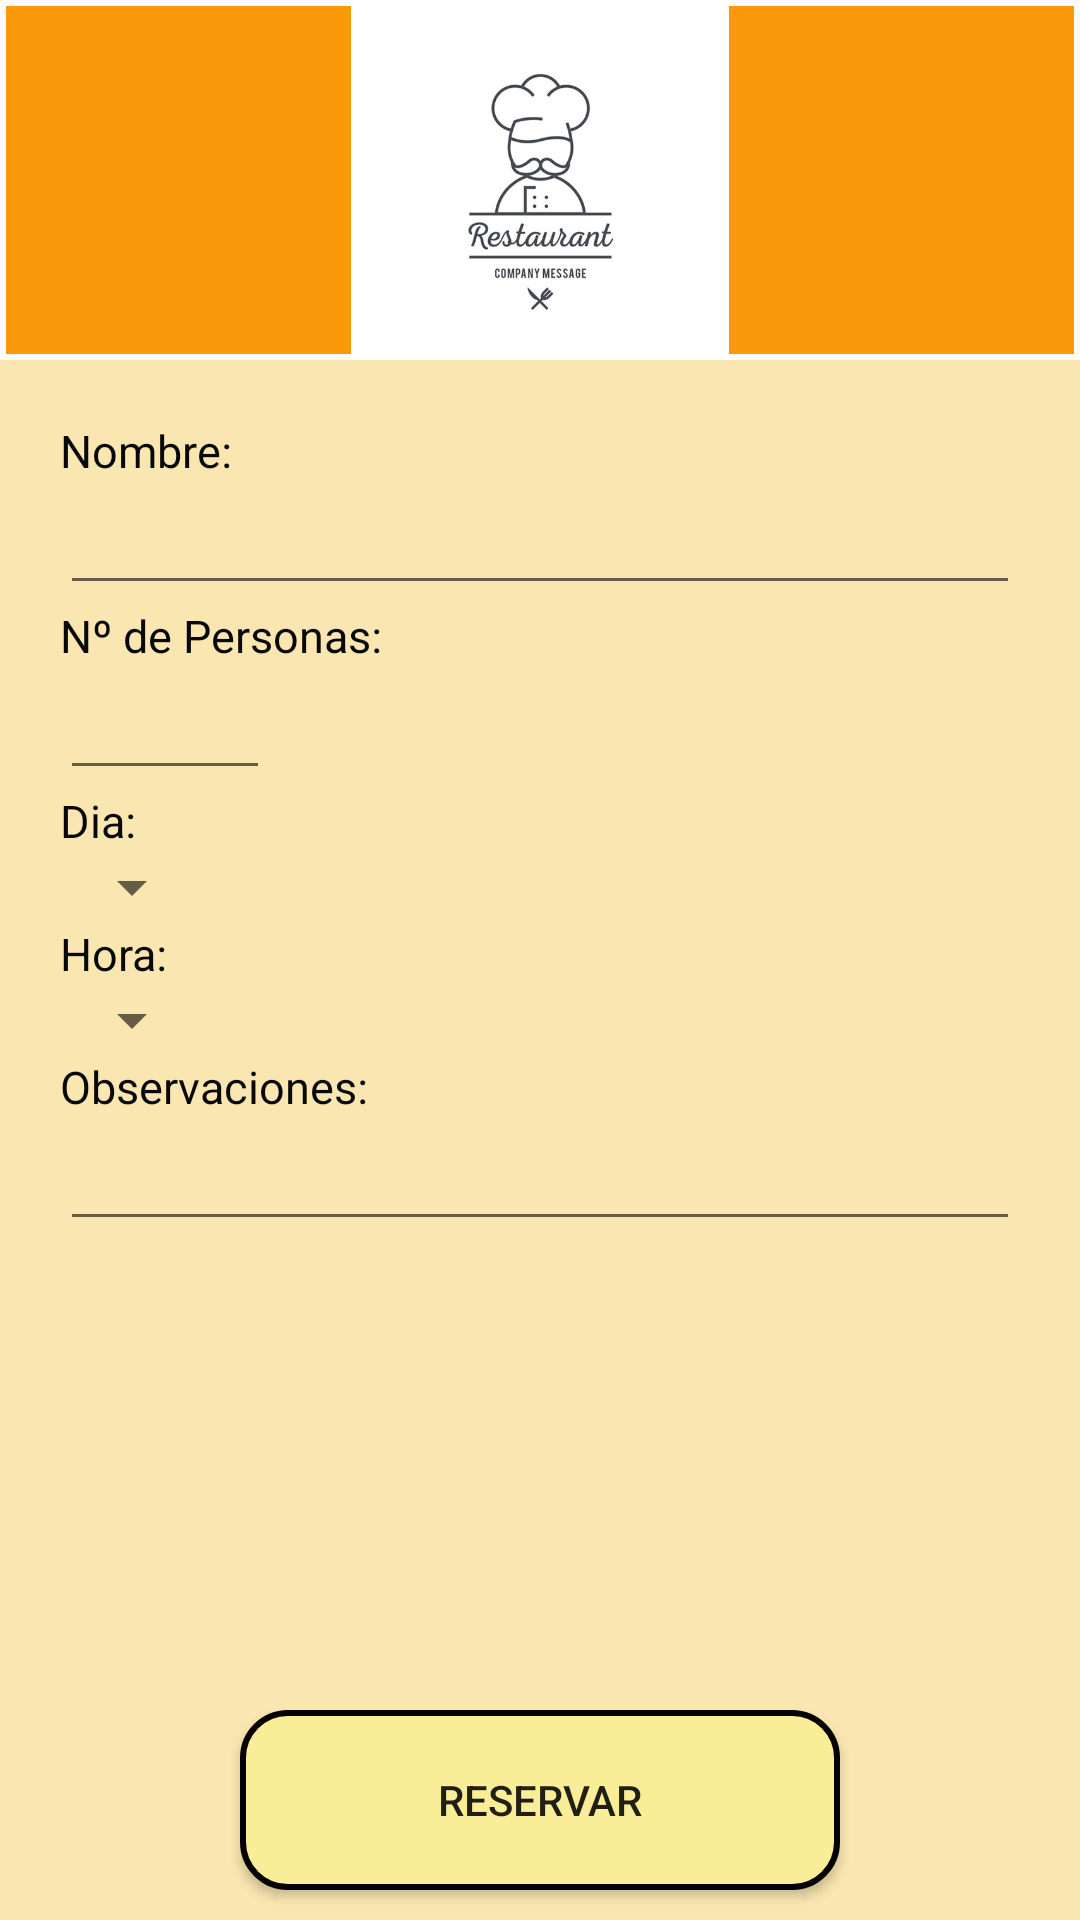

Produce the Android XML layout that renders to this screen, including the resource entries it uses.
<!-- AndroidManifest.xml: application theme AppTheme -->
<!-- res/layout/activity_reserva.xml -->
<?xml version="1.0" encoding="utf-8"?>
<LinearLayout xmlns:android="http://schemas.android.com/apk/res/android"
    xmlns:app="http://schemas.android.com/apk/res-auto"
    xmlns:tools="http://schemas.android.com/tools"
    android:layout_width="match_parent"
    android:layout_height="match_parent"
    android:orientation="vertical"
    tools:context="com.example.ejer1_final.ReservaActivity"
    android:background="@color/colorOrangeWhite">

    <LinearLayout
        android:id="@+id/llCabecera"
        android:layout_width="match_parent"
        android:layout_height="120dp"
        android:background="@drawable/fondo_naranja_claro"
        android:orientation="horizontal">

        <ImageView
            android:id="@+id/imageView"
            android:layout_width="wrap_content"
            android:layout_height="wrap_content"
            android:layout_weight="1"
            app:srcCompat="@drawable/restaurante" />

    </LinearLayout>

    <RelativeLayout
        android:layout_width="match_parent"
        android:layout_height="match_parent">

        <ScrollView
            android:layout_width="match_parent"
            android:layout_height="match_parent">

            <LinearLayout
                android:layout_width="match_parent"
                android:layout_height="wrap_content"
                android:orientation="vertical"
                android:padding="20dp">

                <TextView
                    android:id="@+id/ArTvNombre"
                    android:layout_width="match_parent"
                    android:layout_height="wrap_content"
                    android:layout_weight="1"
                    android:text="Nombre: "
                    style="@style/EstiloTextView"/>

                <EditText
                    android:id="@+id/ArEtNombre"
                    android:layout_width="match_parent"
                    android:layout_height="wrap_content"
                    android:layout_weight="1"
                    android:ems="10"
                    android:inputType="textPersonName"
                    android:text="" />

                <TextView
                    android:id="@+id/ArTvPersonas"
                    android:layout_width="match_parent"
                    android:layout_height="wrap_content"
                    android:layout_weight="1"
                    android:text="Nº de Personas: "
                    style="@style/EstiloTextView"/>

                <EditText
                    android:id="@+id/ArEtPersonas"
                    android:layout_width="70dp"
                    android:layout_height="wrap_content"
                    android:layout_weight="1"
                    android:ems="10"
                    android:inputType="textPersonName"
                    android:text="" />

                <TextView
                    android:id="@+id/ArTvDia"
                    android:layout_width="match_parent"
                    android:layout_height="wrap_content"
                    android:layout_weight="1"
                    android:text="Dia: "
                    style="@style/EstiloTextView"/>

                <Spinner
                    android:id="@+id/ArSpDia"
                    android:layout_width="wrap_content"
                    android:layout_height="wrap_content"
                    android:layout_weight="1" />

                <TextView
                    android:id="@+id/ArTvHora"
                    android:layout_width="match_parent"
                    android:layout_height="wrap_content"
                    android:layout_weight="1"
                    android:text="Hora: "
                    style="@style/EstiloTextView"/>

                <Spinner
                    android:id="@+id/ArSpHora"
                    android:layout_width="wrap_content"
                    android:layout_height="wrap_content"
                    android:layout_weight="1" />

                <TextView
                    android:id="@+id/ArTvObservaciones"
                    android:layout_width="match_parent"
                    android:layout_height="wrap_content"
                    android:layout_weight="1"
                    android:text="Observaciones:"
                    style="@style/EstiloTextView"/>

                <EditText
                    android:id="@+id/ArEtObservaciones"
                    android:layout_width="match_parent"
                    android:layout_height="wrap_content"
                    android:layout_weight="1"
                    android:ems="10"
                    android:inputType="textMultiLine" />
            </LinearLayout>
        </ScrollView>

        <LinearLayout
            android:layout_width="match_parent"
            android:layout_height="wrap_content"
            android:layout_alignParentBottom="true"
            android:orientation="vertical"
            android:gravity="center">

            <Button
                android:id="@+id/button"
                android:layout_width="200dp"
                android:layout_height="wrap_content"
                android:layout_weight="1"
                android:duplicateParentState="false"
                android:text="Reservar"
                android:onClick="clickArReservar"
                android:layout_margin="10dp"
                style="@style/EstiloBoton"/>
        </LinearLayout>

    </RelativeLayout>

</LinearLayout>
<!-- resources referenced by this layout -->
<resources>
  <color name="colorOrangeWhite">#f9e6b1</color>
  <!-- drawable fondo_naranja_claro (drawable) -->
  <?xml version="1.0" encoding="utf-8"?>
  <shape xmlns:android="http://schemas.android.com/apk/res/android" android:shape="rectangle" >
      <corners
          android:radius="0dp"
          />
      <solid
          android:color="#fa9a0a"
          />
  
      <stroke
          android:width="2dp"
          android:color="#fdfcfb"
          />
  </shape>
  <!-- drawable restaurante: jpg bitmap (drawable, 22700 bytes) -->
  <style name="EstiloBoton">
          <item name="android:layout_margin">10dp</item>
          <item name="android:background">@drawable/boton_fondo_amarillo</item>
          <item name="android:layout_width">250dp</item>
          <item name="android:layout_height">wrap_content</item>
          <item name="android:layout_gravity">center</item>
      </style>
  <style name="EstiloTextView">
          <item name="android:textColor">@color/colorBlack</item>
          <item name="android:textSize">15dp</item>
      </style>
  <style name="AppTheme" parent="Theme.AppCompat.Light.DarkActionBar">
          
          <item name="colorPrimary">@color/colorPrimary</item>
          <item name="colorPrimaryDark">@color/colorPrimaryDark</item>
          <item name="colorAccent">@color/colorAccent</item>
      </style>
  <!-- drawable boton_fondo_amarillo (drawable) -->
  <?xml version="1.0" encoding="utf-8"?>
  <shape xmlns:android="http://schemas.android.com/apk/res/android" android:shape="rectangle" >
      <corners
          android:radius="15dp"
          />
      <solid
          android:color="#FAED98"
          />
      <padding
          android:left="0dp"
          android:top="0dp"
          android:right="0dp"
          android:bottom="0dp"
          />
      <size
          android:width="270dp"
          android:height="60dp"
          />
      <stroke
          android:width="2dp"
          android:color="#050301"
          />
  </shape>
  <color name="colorBlack">#080808</color>
  <color name="colorPrimary">#3F51B5</color>
  <color name="colorPrimaryDark">#303F9F</color>
  <color name="colorAccent">#FF4081</color>
</resources>
